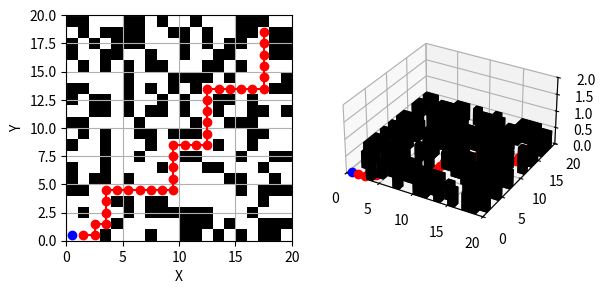

Python code for this plot:
import numpy as np
import matplotlib.pyplot as plt
import heapq

# Mapa a usar
# 1: Mapa aleatorio
# 2 en adelante: Mapas guardados
# 4 : Mapa en webots
tipoMapa = 1

if tipoMapa ==1:
    # Se define un mapa aleatorio
    filas = 20
    columnas = 20
    mapa = np.zeros((filas, columnas))
    porcentajeObstaculos = 40 #%
    cantidadObstaculos = int(filas*columnas*porcentajeObstaculos/100)
    # Generar obstáculos al azar
    for i in range(cantidadObstaculos):  # Número de obstáculos que deseas generar
        Obstaculo_flag = False
        while Obstaculo_flag == False:
            fila = np.random.randint(0, filas)  # Fila aleatoria
            columna = np.random.randint(0, columnas)  # Columna aleatoria
            if mapa[fila, columna] == 0:
                mapa[fila, columna] = 1  # Establecer el elemento como un obstáculo (1)
                Obstaculo_flag = True

    print(mapa)

elif tipoMapa == 2:
    # Mapa definido 1
    mapa = np.array([[0,1,0,0,0,0,0,1,0,0,1],
                    [1,0,0,0,1,0,0,0,0,1,1],
                    [1,0,0,0,0,1,0,0,1,1,0],
                    [0,0,1,0,0,0,0,0,0,1,0],
                    [0,0,1,1,1,0,0,0,0,0,0],
                    [0,0,1,1,0,0,0,0,0,0,1],
                    [0,0,0,0,0,1,0,1,0,1,0]])
    # Obtener las dimensiones del mapa
    filas, columnas = mapa.shape

    
elif tipoMapa ==3:
    # Mapa definido 2
    mapa = np.array([[0, 0, 0, 0, 0, 0, 0, 1, 0, 0, 1, 0, 0, 0, 0, 0, 0, 0, 0, 1,],
                    [0, 1, 1, 0, 1, 0, 0, 0, 0, 0, 1, 1, 0, 1, 0, 0, 0, 0, 0, 0,],
                    [0, 1, 0, 0, 0, 1, 0, 0, 0, 1, 0, 1, 1, 0, 0, 0, 1, 0, 1, 1,],
                    [0, 0, 1, 0, 0, 1, 0, 0, 1, 0, 0, 0, 0, 0, 0, 0, 1, 0, 1, 0,],
                    [0, 1, 1, 0, 0, 0, 1, 1, 0, 0, 0, 1, 1, 0, 0, 0, 0, 1, 0, 0,],
                    [1, 0, 0, 0, 0, 0, 0, 0, 0, 0, 0, 1, 0, 0, 0, 0, 1, 0, 0, 0,],
                    [0, 1, 0, 0, 0, 0, 0, 0, 0, 0, 0, 0, 0, 0, 0, 0, 0, 0, 1, 1,],
                    [1, 0, 0, 0, 0, 0, 0, 0, 0, 0, 1, 0, 1, 0, 1, 1, 0, 0, 0, 0,],
                    [0, 0, 0, 0, 1, 1, 0, 0, 0, 0, 0, 0, 0, 0, 0, 0, 0, 0, 0, 1,],
                    [0, 1, 0, 0, 0, 1, 0, 1, 1, 0, 0, 0, 1, 0, 0, 1, 0, 0, 0, 0,],
                    [0, 1, 0, 0, 0, 0, 0, 0, 0, 0, 0, 0, 0, 0, 0, 0, 0, 0, 1, 0,],
                    [0, 0, 0, 0, 0, 0, 1, 0, 0, 1, 0, 1, 1, 0, 0, 0, 0, 1, 0, 0,],
                    [0, 0, 0, 0, 1, 0, 0, 1, 0, 0, 0, 0, 0, 0, 0, 0, 1, 0, 1, 1,],
                    [0, 1, 0, 1, 0, 1, 0, 0, 0, 1, 1, 0, 0, 0, 0, 0, 0, 0, 0, 0,],
                    [0, 1, 0, 0, 1, 0, 0, 0, 0, 1, 0, 1, 1, 1, 0, 0, 0, 1, 0, 0,],
                    [0, 0, 0, 0, 0, 1, 0, 0, 0, 1, 0, 0, 0, 0, 0, 1, 1, 0, 1, 0,],
                    [1, 0, 1, 0, 0, 1, 1, 0, 0, 1, 0, 1, 0, 0, 0, 1, 0, 0, 1, 0,],
                    [0, 0, 0, 0, 0, 1, 0, 0, 0, 0, 1, 1, 0, 0, 0, 0, 1, 0, 0, 0,],
                    [0, 0, 1, 0, 0, 0, 1, 1, 1, 1, 0, 0, 0, 1, 1, 0, 0, 1, 0, 0,],
                    [0, 0, 1, 0, 1, 0, 1, 0, 0, 0, 1, 1, 0, 1, 0, 0, 0, 0, 1, 0,]])
    # Obtener las dimensiones del mapa
    filas, columnas = mapa.shape

elif tipoMapa == 4:
    mapa = np.array([[1,0,0,0,0,0,0,1,0,1,1,0,0,0,0,0,0,1,0,1],
                     [1,0,0,0,1,0,0,0,0,1,0,1,0,0,0,0,0,0,1,0],
                     [1,0,0,0,0,1,0,0,0,0,1,0,0,0,0,0,0,1,0,1],
                     [0,0,1,0,0,0,0,0,0,0,0,1,0,0,0,0,0,1,0,1],
                     [0,0,1,1,1,0,0,0,0,0,1,0,0,0,0,0,0,1,0,0],
                     [0,0,1,1,0,0,0,0,0,0,0,1,0,0,1,0,1,1,0,0],
                     [0,0,0,0,0,1,0,1,0,1,1,0,0,0,0,0,0,1,0,0],
                     [1,0,0,0,0,0,0,1,0,1,1,0,0,0,0,0,0,1,0,1],
                     [1,0,0,0,1,0,0,0,0,1,0,0,0,0,0,0,0,0,1,0],
                     [1,0,0,0,0,1,0,0,0,0,1,0,0,0,0,0,0,1,0,1],
                     [0,0,1,0,0,0,0,0,0,0,0,0,0,0,0,0,0,1,0,1],
                     [0,0,1,1,1,0,0,0,0,0,1,0,0,0,0,0,0,1,0,0],
                     [1,0,0,0,0,0,0,1,0,1,1,0,0,0,0,0,0,1,0,1],
                     [1,0,0,0,1,0,0,0,0,1,0,0,0,0,0,0,0,0,1,0],
                     [1,0,0,0,0,1,0,0,0,0,1,0,0,0,0,0,0,1,0,1],
                     [0,0,1,0,0,0,0,0,0,0,0,1,0,0,0,0,0,1,0,1],
                     [0,0,1,1,1,0,0,0,0,0,1,0,0,0,0,0,0,1,0,0],
                     [1,0,0,0,0,0,0,1,0,1,1,0,0,0,0,0,0,1,0,1],
                     [1,0,0,0,1,0,0,0,0,1,0,1,0,0,0,0,0,0,1,0],
                     [0,0,0,0,0,1,0,0,0,0,1,0,0,0,0,0,0,0,0,0]])
    # Obtener las dimensiones del mapa
    filas, columnas = mapa.shape
mapa_flip = np.flip(mapa,axis=0)

# Definir punto de inicio y final
inicio = [0,0]
while mapa_flip[inicio[1],inicio[0]] == 1:
    inicio[0] = inicio[0]+1
    inicio[1] = inicio[1]+1
final = [columnas-1,filas-1]


inicio = (inicio[1],inicio[0])
final = (final[1],final[0])

cantidad_obstaculos = np.count_nonzero(mapa == 1)
# Imprimir el resultado
print("Cantidad de unos en la matriz: ", cantidad_obstaculos)

# Definir los movimientos permitidos (arriba, abajo, izquierda, derecha) y (diagonales)
movimientos = [(-1, 0), (1, 0), (0, -1), (0, 1)]
               #,(1,1), (-1,1), (-1,-1), (1,-1)]

# Función para obtener los vecinos válidos de una posición en el mapa
def obtener_vecinos(posicion):
    fila, columna = posicion
    vecinos = []

    for movimiento in movimientos:
        nueva_fila = fila + movimiento[0]
        nueva_columna = columna + movimiento[1]

        if nueva_fila >= 0 and nueva_fila < filas and nueva_columna >= 0 and nueva_columna < columnas and mapa_flip[nueva_fila, nueva_columna] == 0:
            vecinos.append((nueva_fila, nueva_columna))

    return vecinos

# Función para calcular la distancia entre dos posiciones
def calcular_distancia(posicion1, posicion2):
    fila1, columna1 = posicion1
    fila2, columna2 = posicion2
    return np.sqrt((fila2 - fila1) ** 2 + (columna2 - columna1) ** 2)

# Función para encontrar la ruta más corta utilizando el algoritmo de Dijkstra
def encontrar_ruta_optima(inicio, final):
    distancia = np.full((filas, columnas), np.inf)
    visitado = np.zeros((filas, columnas), dtype=bool)
    distancia[inicio] = 0
    heap = [(0, inicio, [])]

    while heap:
        _, posicion_actual, ruta_actual = heapq.heappop(heap)

        flag = True
        if posicion_actual == final:
            return ruta_actual,flag

        for vecino in obtener_vecinos(posicion_actual):
            nueva_distancia = distancia[posicion_actual] + calcular_distancia(posicion_actual, vecino)

            if nueva_distancia < distancia[vecino]:
                distancia[vecino] = nueva_distancia
                heapq.heappush(heap, (nueva_distancia, vecino, ruta_actual + [vecino]))
    flag = False
    return (ruta_actual,flag)

# Encontrar la ruta óptima
(ruta_optima,flag) = encontrar_ruta_optima(inicio, final)
print(ruta_optima)



# Crear una figura 
fig = plt.figure()

## -+-+-+-+-+-+-+-+-+-+-+-+-+-+-+-+-+-+-+-+-+-+-+-+-+-+
## -+-+-+-+-+-+-+-+  Crear subfigura 1 -+-+-+-+-+-+-+-+
ax1 = fig.add_subplot(121)

# Configurar límites de los ejes
ax1.set_xlim(0, columnas)
ax1.set_ylim(0, filas)

# Configurar aspecto de los ejes
ax1.set_aspect('equal')
ax1.grid(True)

# Iterar sobre el mapa y graficar obstáculos
for fila in range(filas):
    for columna in range(columnas):
        if mapa_flip[fila, columna] == 1:
            # Dibujar obstáculo
            rect = plt.Rectangle((columna, fila), 1, 1, facecolor='black')
            ax1.add_patch(rect)

# Configurar los ejes
ax1.set_xlabel('X')
ax1.set_ylabel('Y')

# Graficar ruta óptima
try:
    x = [posicion[1] + 0.5 for posicion in ruta_optima]
    y = [posicion[0] + 0.5 for posicion in ruta_optima]
    plt.plot(inicio[1]+0.5,inicio[0]+0.5,'-o',color='blue')
    if flag == True:
        plt.plot(x, y, '-o', color='green')
    else:
        plt.plot(x, y, '-o', color='red')
except:
    print("Error al graficar ruta")


## -+-+-+-+-+-+-+-+-+-+-+-+-+-+-+-+-+-+-+-+-+-+-+-+-+-+
## -+-+-+-+-+-+-+-+  Crear subfigura 2 -+-+-+-+-+-+-+-+

ax2 = fig.add_subplot(122, projection='3d')


# Configurar límites de los ejes
ax2.set_xlim(0, columnas)
ax2.set_ylim(0, filas)
ax2.set_zlim(0, 2)

# Configurar aspecto de los ejes
ax2.set_box_aspect([1, 1, 0.5])
ax2.grid(True)

# Iterar sobre el mapa y graficar obstáculos
for fila in range(filas):
    for columna in range(columnas):
        if mapa_flip[fila, columna] == 1:
            # Dibujar obstáculo como una caja
            x = columna
            y = fila
            z = 0
            dx = 1
            dy = 1
            dz = 0.5
            ax2.bar3d(x, y, z, dx, dy, dz, color='black')

# Graficar ruta óptima
try:
    x = [posicion[1] + 0.5 for posicion in ruta_optima]
    y = [posicion[0] + 0.5 for posicion in ruta_optima]
    plt.plot(inicio[1]+0.5,inicio[0]+0.5,'-o',color='blue')
    if flag == True:
        plt.plot(x, y, '-o', color='green')
    else:
        plt.plot(x, y, '-o', color='red')
except:
    print("Error al graficar ruta")

# Mostrar la gráfica
plt.show()
